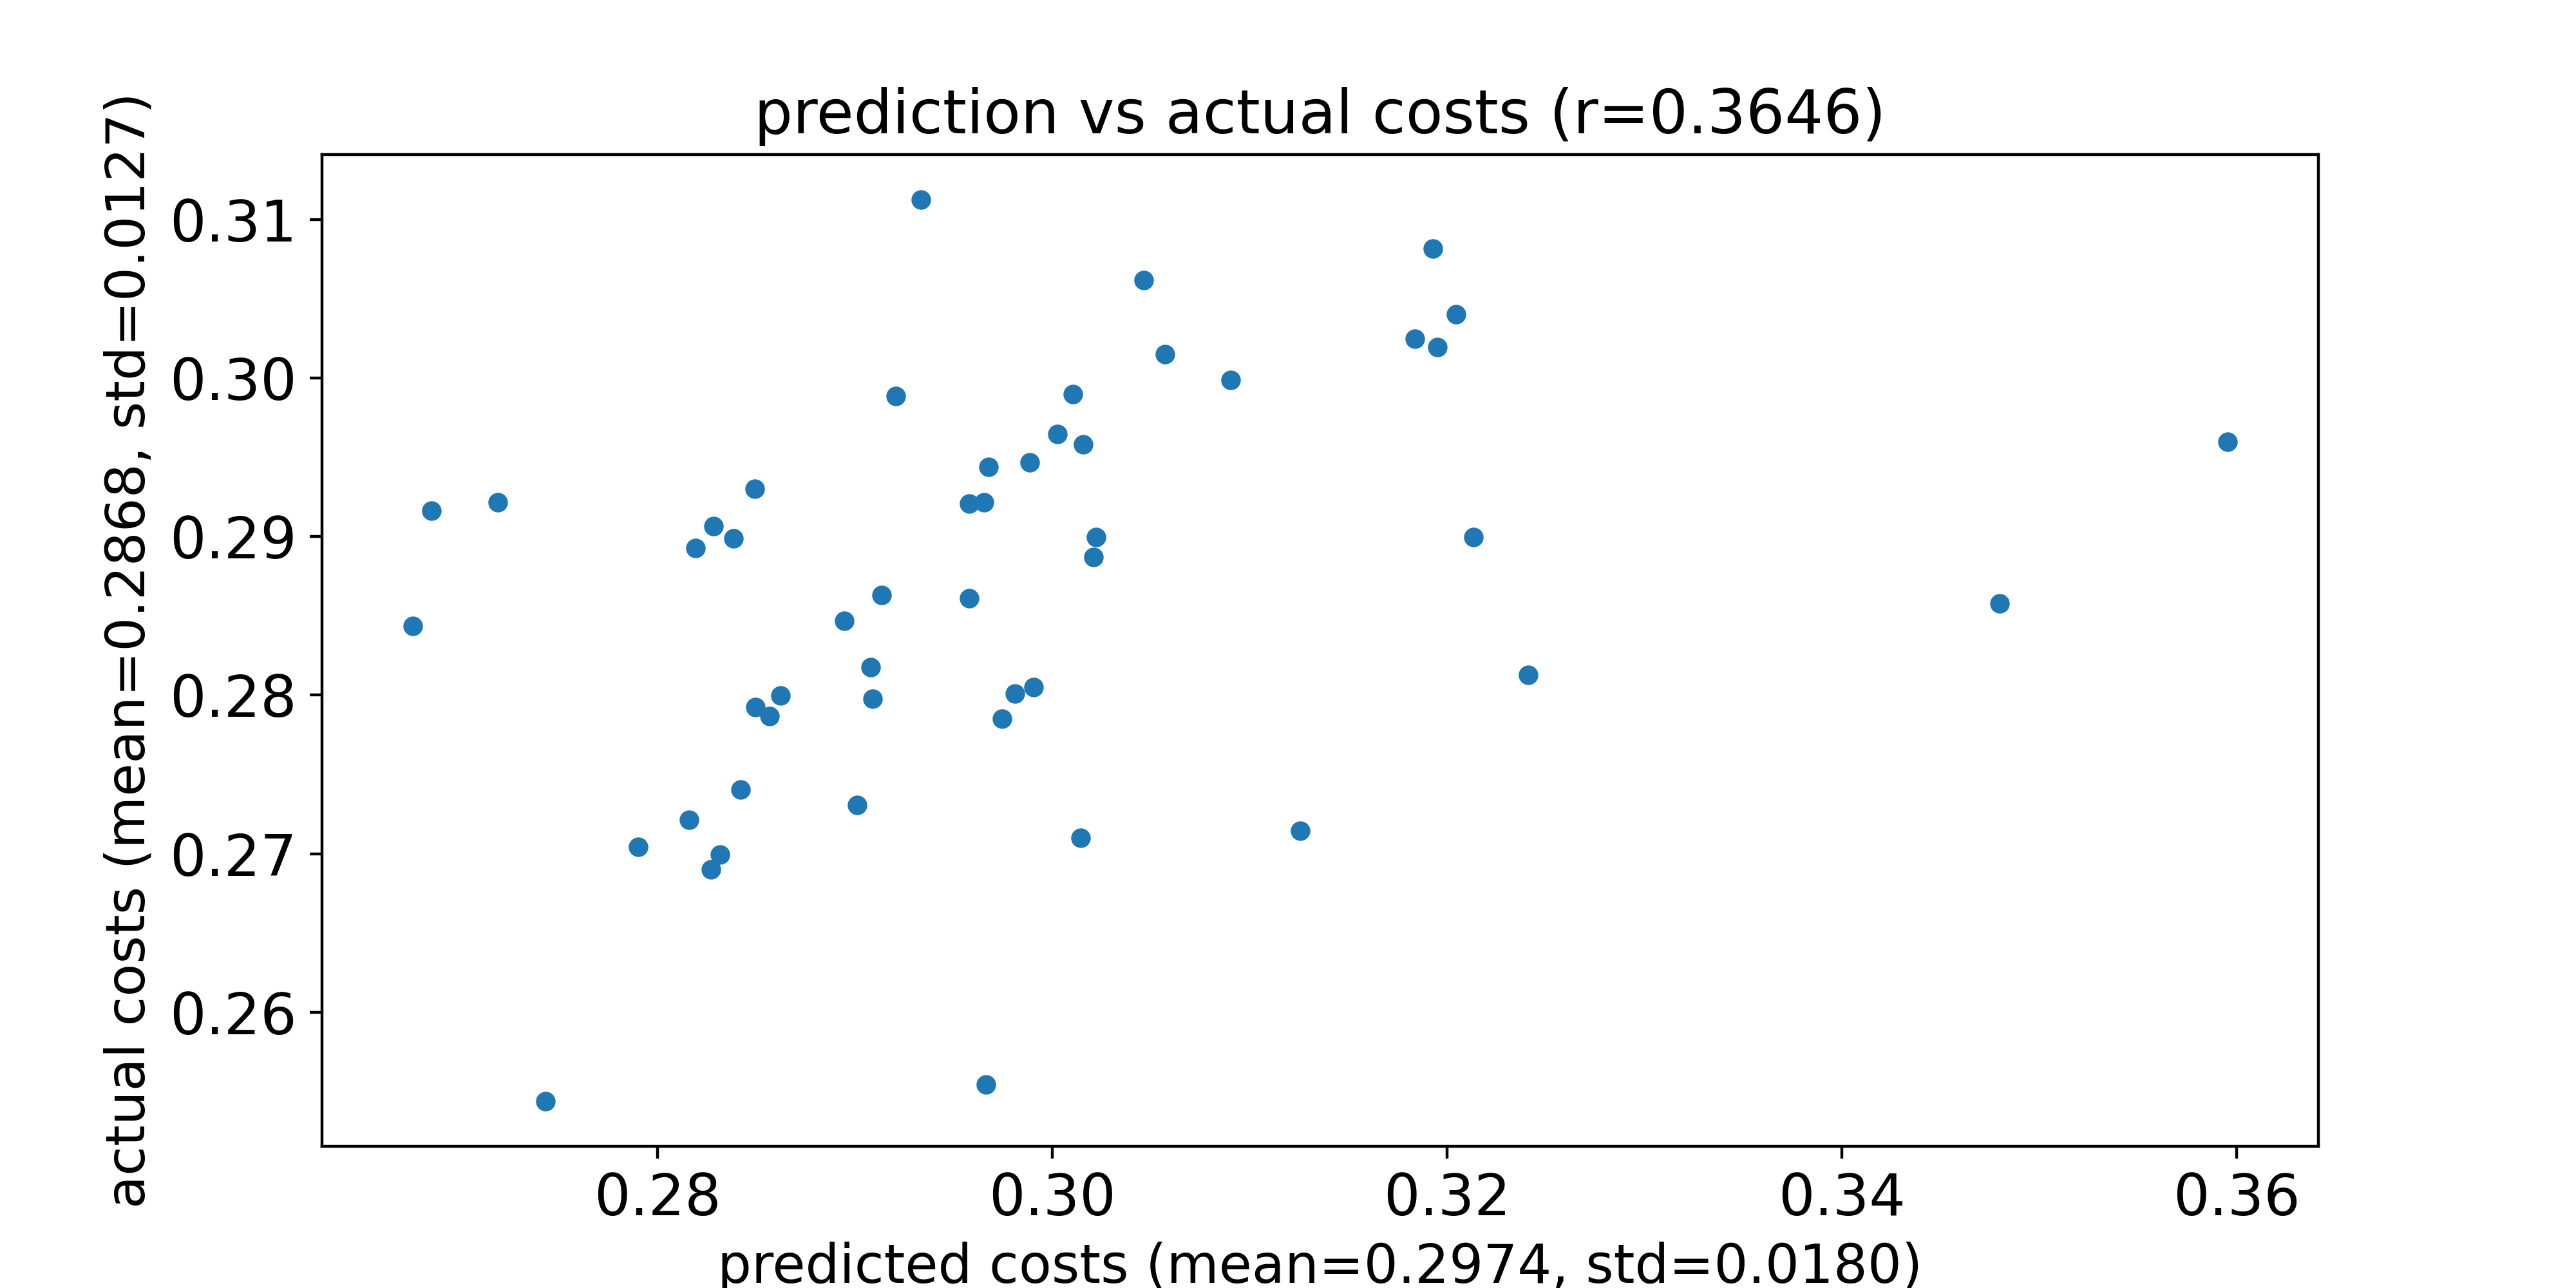

Data behind this chart, as committed beside it:
predicted costs, actual costs
0.3596, 0.296
0.3003, 0.2965
0.2686, 0.2916
0.2958, 0.2861
0.348, 0.2858
0.2743, 0.2544
0.2901, 0.2731
0.3195, 0.3019
0.3214, 0.29
0.2829, 0.2907
0.2827, 0.269
0.3021, 0.2887
0.285, 0.2792
0.3241, 0.2813
0.3022, 0.29
0.2839, 0.2899
0.2862, 0.28
0.2989, 0.2947
0.3193, 0.3082
0.2908, 0.2818
0.3046, 0.3062
0.3126, 0.2714
0.3011, 0.299
0.2719, 0.2922
0.2967, 0.2555
0.282, 0.2893
0.3205, 0.304
0.3016, 0.2958
0.2909, 0.2798
0.2895, 0.2847
0.2968, 0.2944
0.3184, 0.3025
0.2816, 0.2722
0.2965, 0.2922
0.2849, 0.293
0.2914, 0.2863
0.2676, 0.2843
0.2832, 0.2699
0.2934, 0.3113
0.3015, 0.271
0.2981, 0.2801
0.3091, 0.2999
0.3057, 0.3015
0.2921, 0.2989
0.2857, 0.2787
0.2958, 0.2921
0.2975, 0.2785
0.2991, 0.2805
0.2842, 0.2741
0.279, 0.2704
